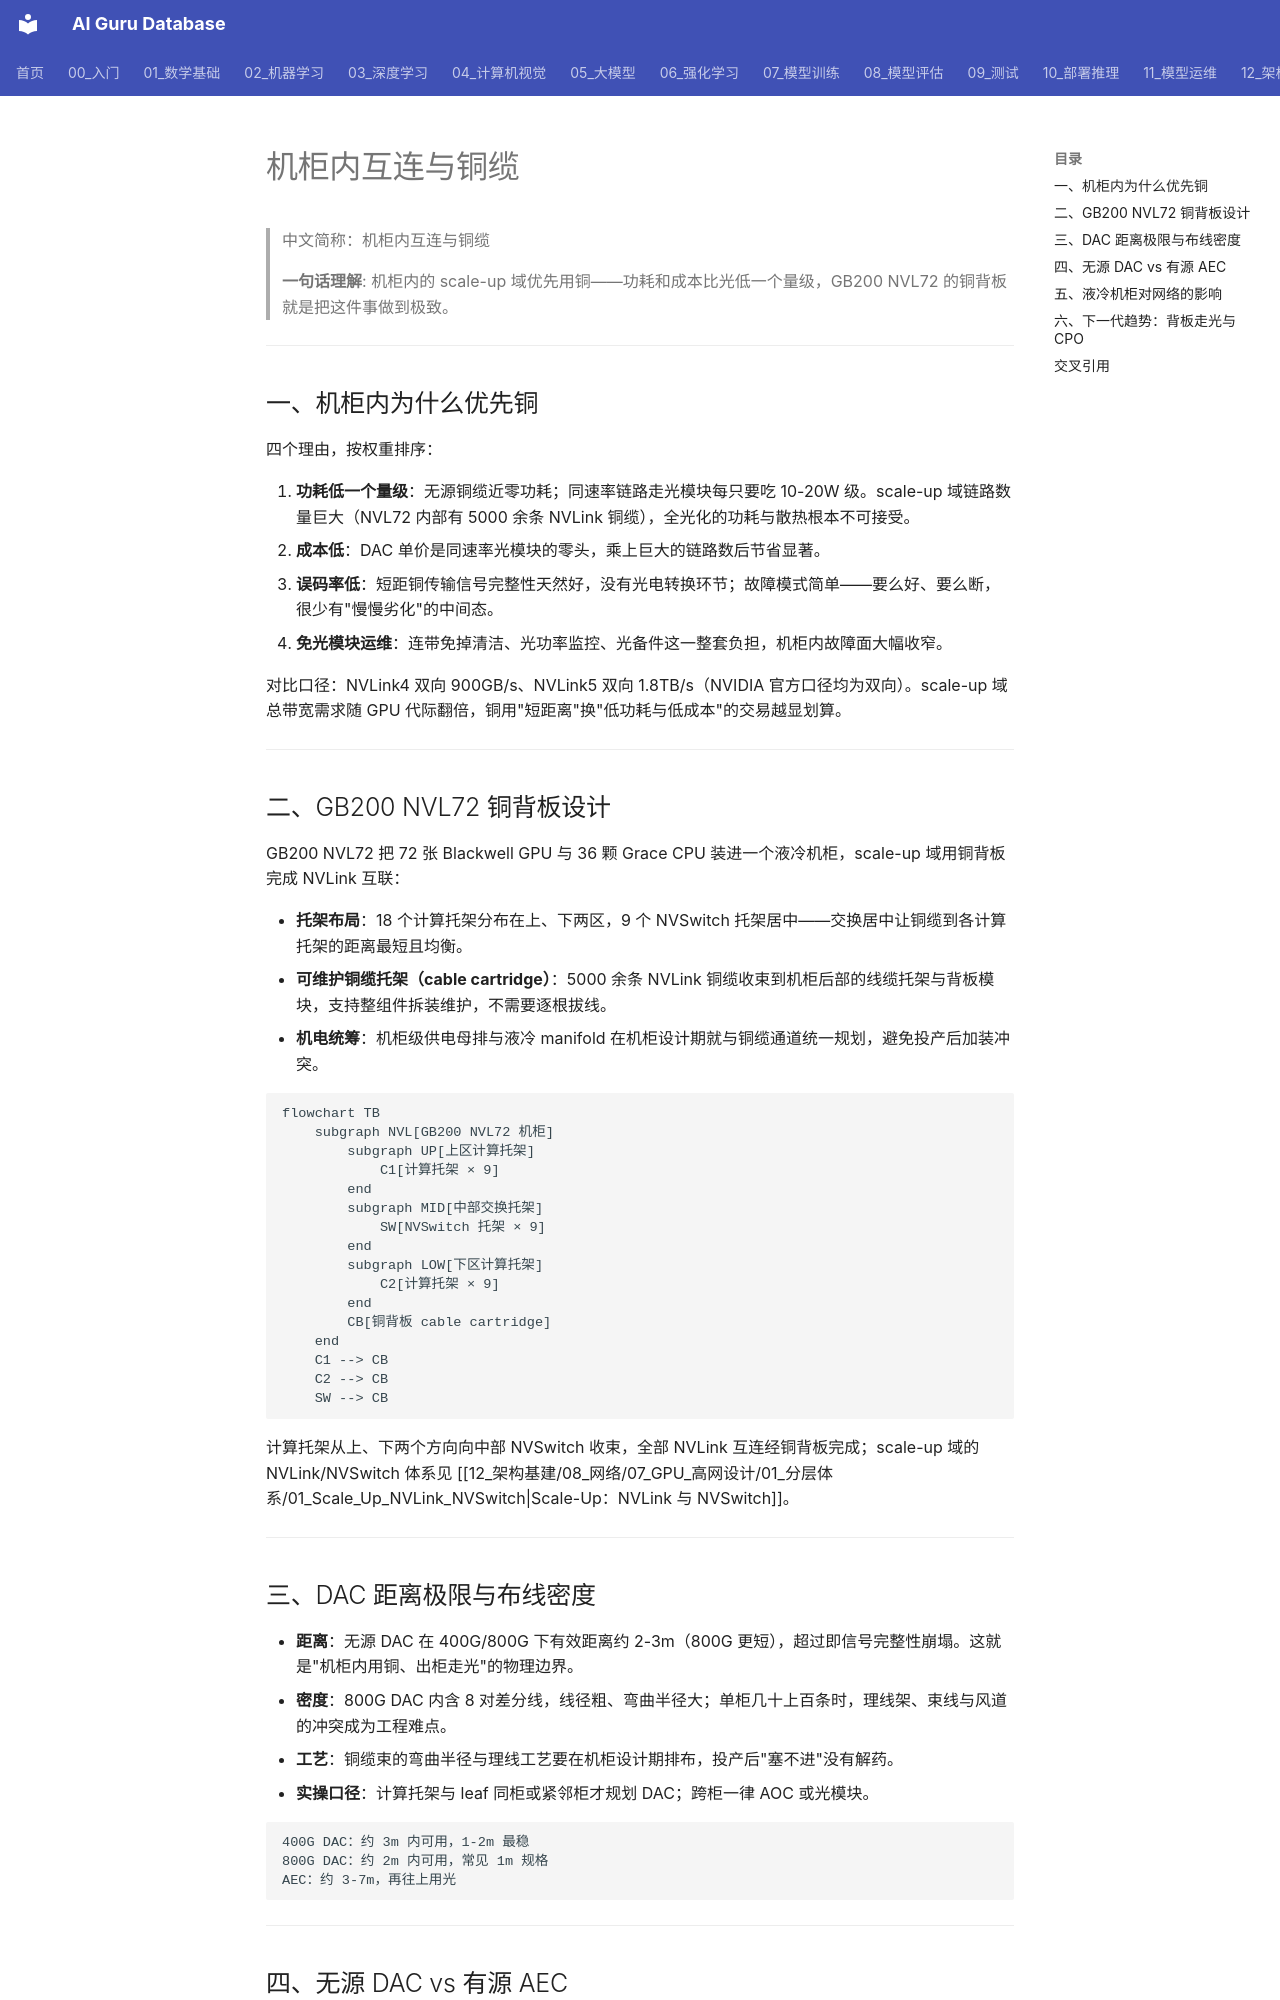

repository: ai-guru-global/ai-guru-database · page: 12_架构基建/08_网络/07_GPU_高网设计/02_物理层硬件/05_Intra_Rack_Copper/index.html · generator: mkdocs

---
title: "机柜内互连与铜缆"
category: 12-architecture-infrastructure
subcategory: networking
tags: ["gpu-network", "copper", "dac"]
summary: "讲清机柜内 scale-up 优先用铜的四条理由、GB200 NVL72 铜背板设计、DAC 距离与密度约束、DAC vs AEC 对比，以及液冷机柜的网络工程影响。"
created: 2026-10-27
updated: 2026-10-27
tier: supporting
aliases: ["机柜内铜缆", "铜背板", "Intra-Rack Copper"]
sources: []
name_zh: "机柜内互连与铜缆"
---

# 机柜内互连与铜缆

> 中文简称：机柜内互连与铜缆

> **一句话理解**: 机柜内的 scale-up 域优先用铜——功耗和成本比光低一个量级，GB200 NVL72 的铜背板就是把这件事做到极致。

---

## 一、机柜内为什么优先铜

四个理由，按权重排序：

1. **功耗低一个量级**：无源铜缆近零功耗；同速率链路走光模块每只要吃 10-20W 级。scale-up 域链路数量巨大（NVL72 内部有 5000 余条 NVLink 铜缆），全光化的功耗与散热根本不可接受。
2. **成本低**：DAC 单价是同速率光模块的零头，乘上巨大的链路数后节省显著。
3. **误码率低**：短距铜传输信号完整性天然好，没有光电转换环节；故障模式简单——要么好、要么断，很少有"慢慢劣化"的中间态。
4. **免光模块运维**：连带免掉清洁、光功率监控、光备件这一整套负担，机柜内故障面大幅收窄。

对比口径：NVLink4 双向 900GB/s、NVLink5 双向 1.8TB/s（NVIDIA 官方口径均为双向）。scale-up 域总带宽需求随 GPU 代际翻倍，铜用"短距离"换"低功耗与低成本"的交易越显划算。

---

## 二、GB200 NVL72 铜背板设计

GB200 NVL72 把 72 张 Blackwell GPU 与 36 颗 Grace CPU 装进一个液冷机柜，scale-up 域用铜背板完成 NVLink 互联：

- **托架布局**：18 个计算托架分布在上、下两区，9 个 NVSwitch 托架居中——交换居中让铜缆到各计算托架的距离最短且均衡。
- **可维护铜缆托架（cable cartridge）**：5000 余条 NVLink 铜缆收束到机柜后部的线缆托架与背板模块，支持整组件拆装维护，不需要逐根拔线。
- **机电统筹**：机柜级供电母排与液冷 manifold 在机柜设计期就与铜缆通道统一规划，避免投产后加装冲突。

```mermaid
flowchart TB
    subgraph NVL[GB200 NVL72 机柜]
        subgraph UP[上区计算托架]
            C1[计算托架 × 9]
        end
        subgraph MID[中部交换托架]
            SW[NVSwitch 托架 × 9]
        end
        subgraph LOW[下区计算托架]
            C2[计算托架 × 9]
        end
        CB[铜背板 cable cartridge]
    end
    C1 --> CB
    C2 --> CB
    SW --> CB
```

计算托架从上、下两个方向向中部 NVSwitch 收束，全部 NVLink 互连经铜背板完成；scale-up 域的 NVLink/NVSwitch 体系见 [[12_架构基建/08_网络/07_GPU_高网设计/01_分层体系/01_Scale_Up_NVLink_NVSwitch|Scale-Up：NVLink 与 NVSwitch]]。

---
